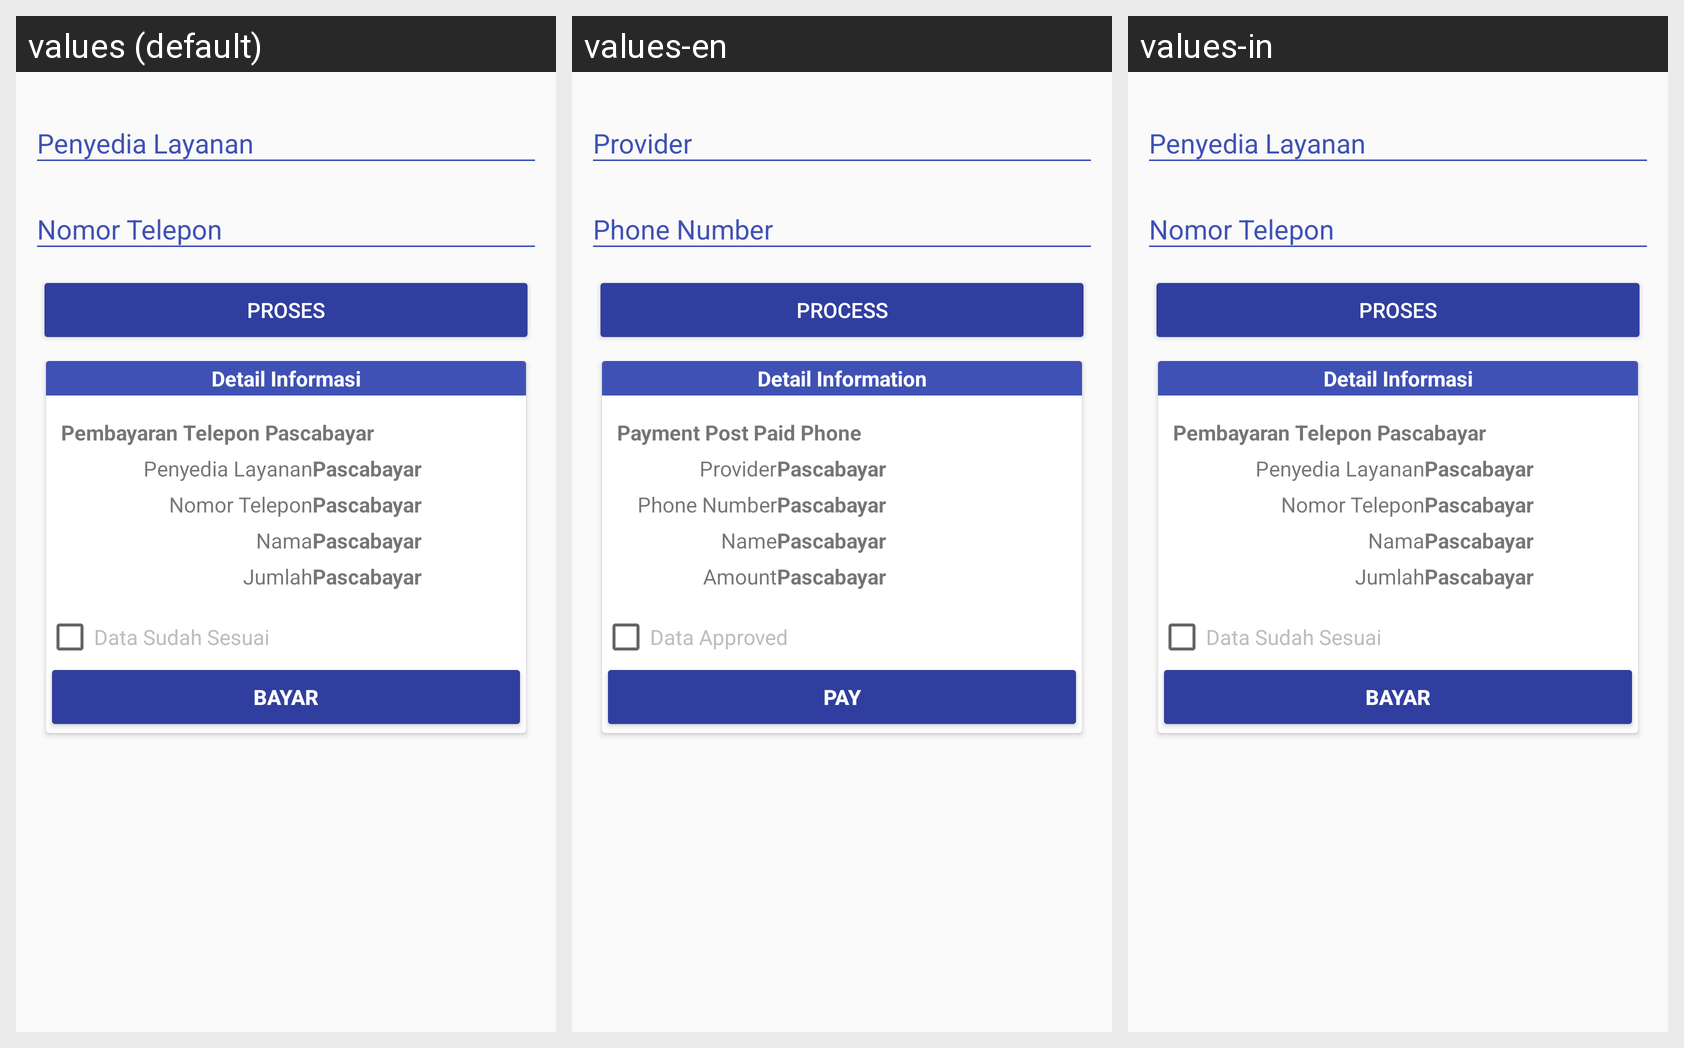

This grid shows one Android layout under several languages. Give, for every string resource on the screen, its name, the default text and each shown locale's text.
Android screen res/layout/fragment_payment_post_paid_phone.xml rendered under 3 locales, left to right: values (default), values-en, values-in. Device: Nexus 5 (rendered at 1080×1920; each locale shown at half size, 540×960, under a caption strip naming it); theme AppTheme.
Strings drawn on this screen, with the default value and each locale's value (text and hints the layout hard-codes, and strings that could not be matched under every locale, appear in the picture but are not listed):

postpaidphoneProvider
  values: Penyedia Layanan
  values-en: Provider
  values-in: Penyedia Layanan

phonecreditPhoneNumber
  values: Nomor Telepon
  values-en: Phone Number
  values-in: Nomor Telepon

process
  values: Proses
  values-en: Process
  values-in: Proses

detailedinformation
  values: Detail Informasi
  values-en: Detail Information
  values-in: Detail Informasi

paymentpostpaidphone
  values: Pembayaran Telepon Pascabayar
  values-en: Payment Post Paid Phone
  values-in: Pembayaran Telepon Pascabayar

phonecreditProvider
  values: Penyedia Layanan
  values-en: Provider
  values-in: Penyedia Layanan

name
  values: Nama
  values-en: Name
  values-in: Nama

phonecreditAmount
  values: Jumlah
  values-en: Amount
  values-in: Jumlah

data_mathes
  values: Data Sudah Sesuai
  values-en: Data Approved
  values-in: Data Sudah Sesuai

pay
  values: Bayar
  values-en: Pay
  values-in: Bayar
